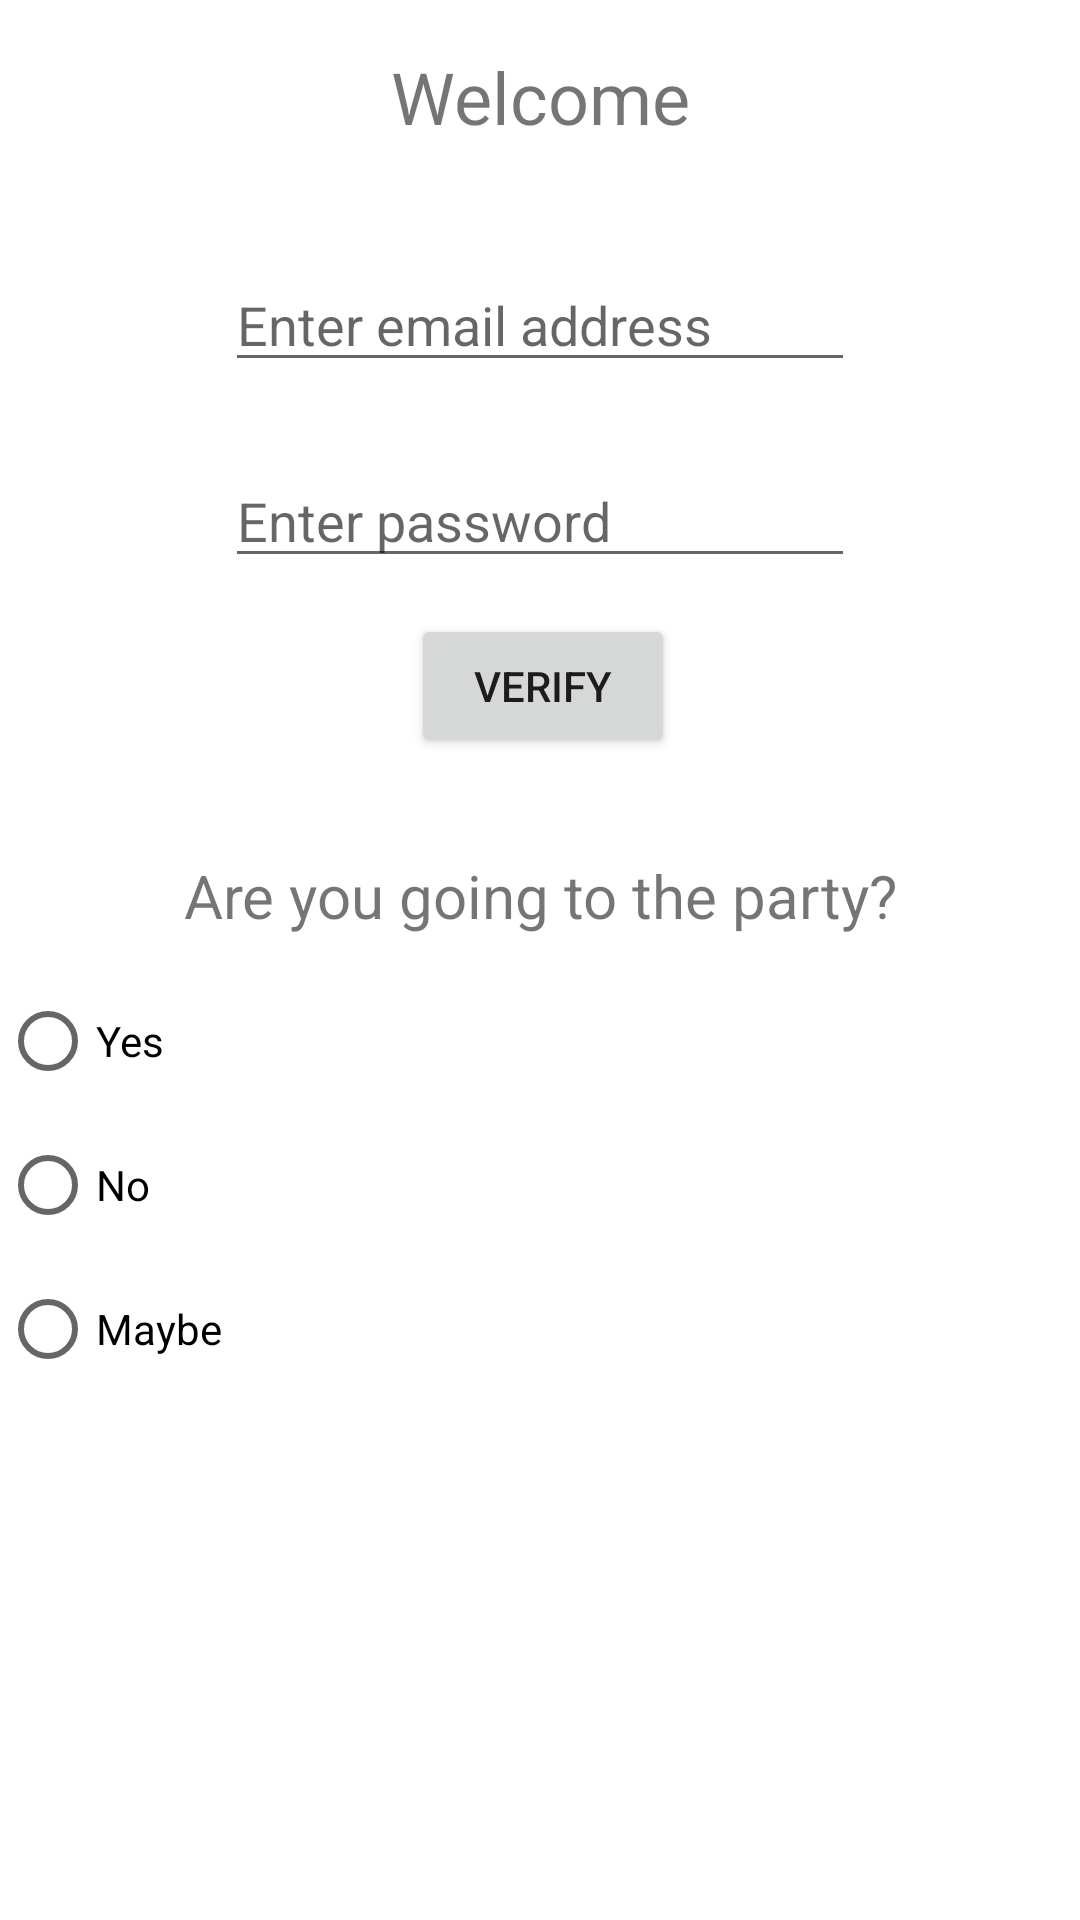

The Android layout XML behind this screen, and the referenced resources:
<!-- AndroidManifest.xml: application theme Theme.Signup -->
<!-- res/layout/activity_main.xml -->
<?xml version="1.0" encoding="utf-8"?>
<androidx.constraintlayout.widget.ConstraintLayout xmlns:android="http://schemas.android.com/apk/res/android"
    xmlns:app="http://schemas.android.com/apk/res-auto"
    xmlns:tools="http://schemas.android.com/tools"
    android:layout_width="match_parent"
    android:layout_height="match_parent"
    tools:context=".MainActivity">

    <TextView
        android:id="@+id/textView"
        android:layout_width="wrap_content"
        android:layout_height="wrap_content"
        android:layout_marginTop="16dp"
        android:text="@string/welcome"
        android:textSize="24sp"
        app:layout_constraintEnd_toEndOf="parent"
        app:layout_constraintStart_toStartOf="parent"
        app:layout_constraintTop_toTopOf="parent" />

    <EditText
        android:id="@+id/etEmail"
        android:layout_width="wrap_content"
        android:layout_height="wrap_content"
        android:layout_marginTop="36dp"
        android:ems="10"
        android:hint="@string/enter_email_address"
        android:inputType="textEmailAddress"
        app:layout_constraintBottom_toBottomOf="parent"
        app:layout_constraintEnd_toEndOf="parent"
        app:layout_constraintHorizontal_bias="0.5"
        app:layout_constraintStart_toStartOf="parent"
        app:layout_constraintTop_toBottomOf="@+id/textView"
        app:layout_constraintVertical_bias="0.003" />

    <EditText
        android:id="@+id/etPassword"
        android:layout_width="wrap_content"
        android:layout_height="wrap_content"
        android:layout_marginTop="24dp"
        android:ems="10"
        android:hint="@string/enter_password"
        android:inputType="textPassword"
        app:layout_constraintBottom_toBottomOf="parent"
        app:layout_constraintEnd_toEndOf="parent"
        app:layout_constraintHorizontal_bias="0.5"
        app:layout_constraintStart_toStartOf="parent"
        app:layout_constraintTop_toBottomOf="@+id/etEmail"
        app:layout_constraintVertical_bias="0.0" />

    <Button
        android:id="@+id/button2"
        android:layout_width="wrap_content"
        android:layout_height="wrap_content"
        android:layout_marginStart="41dp"
        android:layout_marginTop="12dp"
        android:onClick="handleClicks"
        android:text="Verify"
        app:icon="?android:attr/fingerprintAuthDrawable"
        app:layout_constraintEnd_toEndOf="parent"
        app:layout_constraintHorizontal_bias="0.416"
        app:layout_constraintStart_toStartOf="parent"
        app:layout_constraintTop_toBottomOf="@+id/etPassword" />

    <RadioGroup
        android:id="@+id/group1"
        android:layout_width="fill_parent"
        android:layout_height="wrap_content"
        android:layout_marginBottom="173dp"
        android:orientation="vertical"
        app:layout_constraintBottom_toBottomOf="parent"
        app:layout_constraintEnd_toEndOf="parent">

        <RadioButton
            android:id="@+id/radio1"
            android:layout_width="wrap_content"
            android:layout_height="wrap_content"
            android:text="Yes" />

        <RadioButton
            android:id="@+id/radio2"
            android:layout_width="wrap_content"
            android:layout_height="wrap_content"
            android:text="No" />

        <RadioButton
            android:id="@+id/radio3"
            android:layout_width="wrap_content"
            android:layout_height="wrap_content"
            android:text="Maybe" />

    </RadioGroup>

    <TextView
        android:id="@+id/textView3"
        android:layout_width="wrap_content"
        android:layout_height="wrap_content"
        android:layout_marginBottom="11dp"
        android:text="Are you going to the party?"
        android:textSize="20sp"
        app:layout_constraintBottom_toTopOf="@+id/group1"
        app:layout_constraintEnd_toEndOf="parent"
        app:layout_constraintStart_toStartOf="parent" />
    app:layout_constraintTop_toTopOf="parent" />

</androidx.constraintlayout.widget.ConstraintLayout>
<!-- resources referenced by this layout -->
<resources>
  <string name="enter_email_address">Enter email address</string>
  <string name="enter_password">Enter password</string>
  <string name="welcome">Welcome</string>
  <style name="Theme.Signup" parent="Theme.MaterialComponents.DayNight.DarkActionBar">
          
          <item name="colorPrimary">@color/purple_500</item>
          <item name="colorPrimaryVariant">@color/purple_700</item>
          <item name="colorOnPrimary">@color/white</item>
          
          <item name="colorSecondary">@color/teal_200</item>
          <item name="colorSecondaryVariant">@color/teal_700</item>
          <item name="colorOnSecondary">@color/black</item>
          
          <item name="android:statusBarColor" tools:targetApi="l">?attr/colorPrimaryVariant</item>
          
      </style>
  <!-- not gathered from this repository: default colours our renderer supplied (Android Studio template values) -->
  <color name="purple_500">#FF6200EE</color>
  <color name="purple_700">#FF3700B3</color>
  <color name="teal_200">#FF03DAC5</color>
  <color name="teal_700">#FF018786</color>
  <color name="black">#FF000000</color>
  <color name="white">#FFFFFFFF</color>
</resources>
